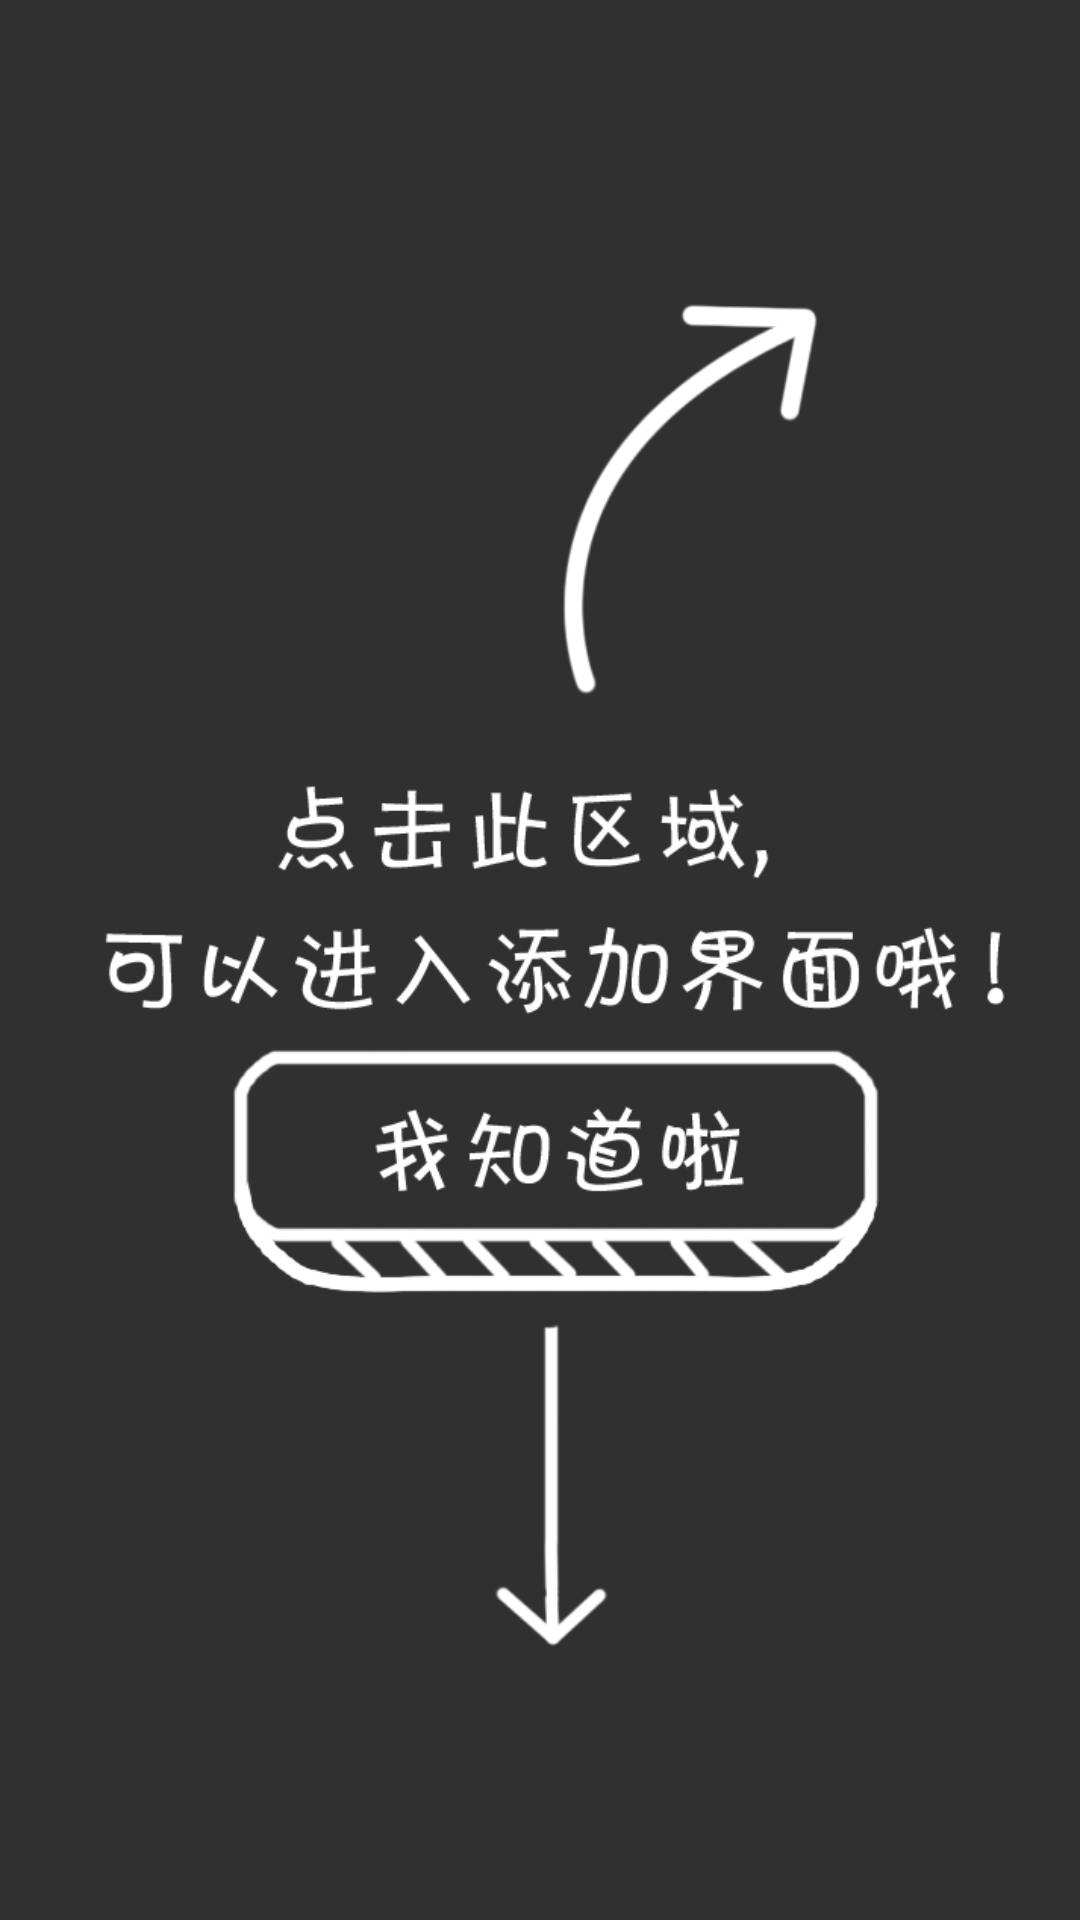

Layout XML and referenced resources for this Android screen:
<!-- AndroidManifest.xml: application theme AppTheme -->
<!-- res/layout/view_guide.xml -->
<?xml version="1.0" encoding="utf-8"?>
<RelativeLayout xmlns:android="http://schemas.android.com/apk/res/android"
    xmlns:app="http://schemas.android.com/apk/res-auto"
    xmlns:tools="http://schemas.android.com/tools"
    android:layout_width="match_parent"
    android:layout_height="match_parent"
    android:orientation="vertical"
    tools:background="#000000">

    <ImageView
        android:id="@+id/iv"
        android:layout_width="wrap_content"
        android:layout_height="wrap_content"
        android:layout_alignParentBottom="true"
        android:layout_centerHorizontal="true"
        android:src="@drawable/newnote" />


</RelativeLayout>
<!-- resources referenced by this layout -->
<resources>
  <!-- drawable newnote: png bitmap (drawable, 38581 bytes) -->
  <style name="AppTheme" parent="AppTheme.Base">
  
      </style>
  <style name="AppTheme.Base" parent="Theme.AppCompat">
          
  
          <item name="windowActionBar">false</item>
          <item name="windowNoTitle">true</item>
  
      </style>
</resources>
